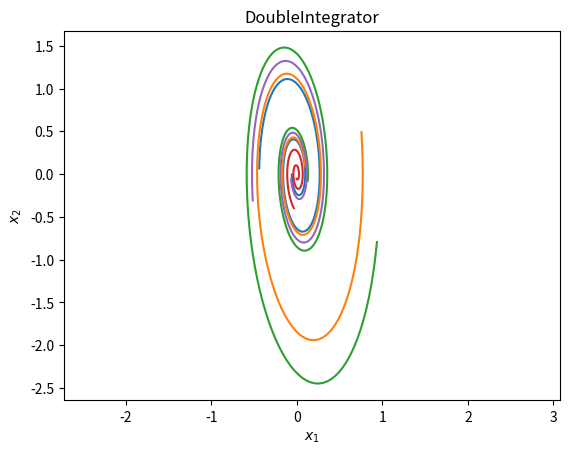

This figure's Python source:

# standard includes
import numpy as np
import scipy as sp
import matplotlib.pyplot as plt

##################################################################################
# ODE SOLVER
##################################################################################

class ODESolver:
    """
        ODE Solver Class
    """
    # initialization
    def __init__(self, dynamics, method):
        
        # dynamics to propagate 
        self.dynamics = dynamics

        # method to use for integration
        self.method = method

        # print message
        print(f"ODESolver initialized with dynamics: {self.dynamics.__class__.__name__} and method: {self.method}")

    # local dynamics function 
    def ode_func(self, t, x_flat):

        # vecotrize the state
        x = x_flat.reshape((self.dynamics.nx, 1))

        # compute control action
        u = self.dynamics.k(t, x)

        # compute the dynamics
        x_dot = self.dynamics.f(x, u)

        return x_dot.flatten()

    # function to propagate the dynamics for a single initial condition
    def fwd_propagate(self, x0, dt, N):
        
        # make sure the shape of x0 is correct
        assert x0.shape == (self.dynamics.nx, 1), "Initial state x0 must be of shape (nx, 1)"

        # initialize the state solution
        x_traj = np.zeros((self.dynamics.nx, N + 1)) # (nx, N + 1)
        t_traj = np.arange(N + 1) * dt               # (N+1, )

        # populate the initial state
        x_traj[:, 0] = x0.flatten()

        # loop over each step and integrate
        for k in range(N):

            # initial and final times
            t0 = t_traj[k]
            tf = t_traj[k + 1]

            # integrate one step 
            sol = sp.integrate.solve_ivp(self.ode_func,
                                         (t0, tf),
                                         x_traj[:, k],
                                         method=self.method,
                                         t_eval=[tf])
            
            # store the state
            x_traj[:, k + 1] = sol.y[:,-1]

        return t_traj, x_traj
    
    # forward propogation with multiple initial conditions
    def fwd_propagate_multiple(self, X0, dt, N):

        # make sure the X0 array is the right size
        X0_rows = X0.shape[0]
        X0_cols = X0.shape[1]
        assert X0_rows == self.dynamics.nx, "X0 must have shape (nx, num_conditions)"

        # initialize the state solution list
        X_traj = np.zeros((self.dynamics.nx, N + 1, X0_cols))   # (nx, N + 1, num_conditions)
        t_traj = np.arange(N + 1) * dt                          # (N+1, )

        # loop over each initial condition
        for i in range(X0_cols):
            
            # propagate the dynamics for each initial condition
            _, x_traj = self.fwd_propagate(X0[:, i].reshape((self.dynamics.nx, 1)), dt, N)

            # store the results
            X_traj[:, :, i] = x_traj

        return t_traj, X_traj
        

##################################################################################
# DYNAMICS
##################################################################################

#--------------------------------------------------------------------
#-------------------- Double Integrator Dynamics --------------------
#--------------------------------------------------------------------

class DoubleIntegrator:
    """
    Double Integrator Dynamics Class
    """
    # initialization
    def __init__(self):

        # state and input dimensions
        self.nx = 2
        self.nu = 1

        # system parameters
        self.A = np.array([[0, 1], 
                           [0, 0]])
        self.B = np.array([[0], 
                           [1]])
        
        # gains
        self.kp = 10.0
        self.kd = 1.0

    # dynamics function
    def f(self, x, u):
        """
            ẋ = []
        """
        # make sure the shape of x and u is correct
        assert x.shape == (self.nx, 1), "State x must be of shape (nx, 1)"
        assert u.shape == (self.nu, 1), "Input u must be of shape (nu, 1)"

        # compute the dynamics
        x_dot = self.A @ x + self.B @ u

        return x_dot
        
    # feedback controller
    def k(self, t, x):
        """
            Simple PD controller
            u = -Kx
        """
        # make sure the shape of x is correct
        assert x.shape == (self.nx, 1), "State x must be of shape (nx, 1)"

        # controller gain
        K = np.array([[self.kp, self.kd]])

        # compute the control input
        u = -K @ x

        return u.reshape((self.nu, 1))

#-----------------------------------------------------------
#-------------------- Pendulum Dynamics --------------------
#-----------------------------------------------------------

class Pendulum:
    """
        Pendulum Dynamics Class
    """
    # initialization
    def __init__(self):

        # state and input dimensions
        self.nx = 2
        self.nu = 1

        # system parameters
        self.L = 1.0   # length of the pendulum
        self.m = 1.0   # mass of the pendulum
        self.g = 9.81  # acceleration due to gravity
        self.b = 0.1   # damping coefficient
        
        # gains
        self.kp = 10.0
        self.kd = 1.0

    # dynamics function (underactuated robotics Ch 2.1)
    def f(self, x, u):
        """
            m l² θ̈ + b θ̇ + m g l sin(θ) = u
        """
        # make sure the shape of x and u is correct
        assert x.shape == (self.nx, 1), "State x must be of shape (nx, 1)"
        assert u.shape == (self.nu, 1), "Input u must be of shape (nu, 1)"

        # extract state variables
        theta = x[0, 0]      # theta (angle)
        theta_dot = x[1, 0]  # theta_dot (angular velocity)
        u = u[0, 0]          # control input (torque)

        # compute the dynamics
        theta_ddot = (u - self.m * self.g * self.L * np.sin(theta) - self.b * theta_dot) / (self.m * self.L**2)

        # build the dynamics vector
        x_dot = np.array([[theta_dot],
                          [theta_ddot + u]]).reshape((self.nx, 1))

        return x_dot
        
    # feedback controller
    def k(self, t, x):
        """
            Simple PD controller
        """
        # make sure the shape of x is correct
        assert x.shape == (self.nx, 1), "State x must be of shape (nx, 1)"

        # extract state variables
        theta = x[0, 0]      # theta (angle)
        theta_dot = x[1, 0]  # theta_dot (angular velocity)

        # compute the control input
        # u = np.array([-self.kp * theta - self.kd * theta_dot])
        u = np.array([0.0]) # no torque applied, for simplicity

        return u.reshape((self.nu, 1))

##################################################################################
# TESTING
##################################################################################

if __name__ == "__main__":
    
    # Example usage
    dynamics = DoubleIntegrator()
    # dynamics = Pendulum()  # switch to Pendulum dynamics if desired

    # desired integration 
    method = 'RK45'  # or 'RK23', 'DOP853', etc.
    ode_solver = ODESolver(dynamics, method)

    # solve a single initial condition
    x0 = np.array([[1], [1]])   # initial state
    dt = 0.02                   # time step
    N = 200                     # number of steps

    # uniformly sample initial conditions
    N_samples = 5
    X0 = np.zeros((dynamics.nx, N_samples))
    for i in range(N_samples):

        # randomly sample initial conditions
        x0 = np.random.uniform(-1, 1, (dynamics.nx, 1))

        # store the initial condition
        X0[:, i] = x0.flatten()

    # plot 
    t_traj, X_traj = ode_solver.fwd_propagate_multiple(X0, dt, N)
    for i in range(X_traj.shape[2]):
        plt.plot(X_traj[0, :, i], X_traj[1, :, i], label=f'Condition {i+1}')

    plt.xlabel('$x_1$')
    plt.ylabel('$x_2$')
    plt.title(dynamics.__class__.__name__)
    plt.axis('equal')
    plt.show()
